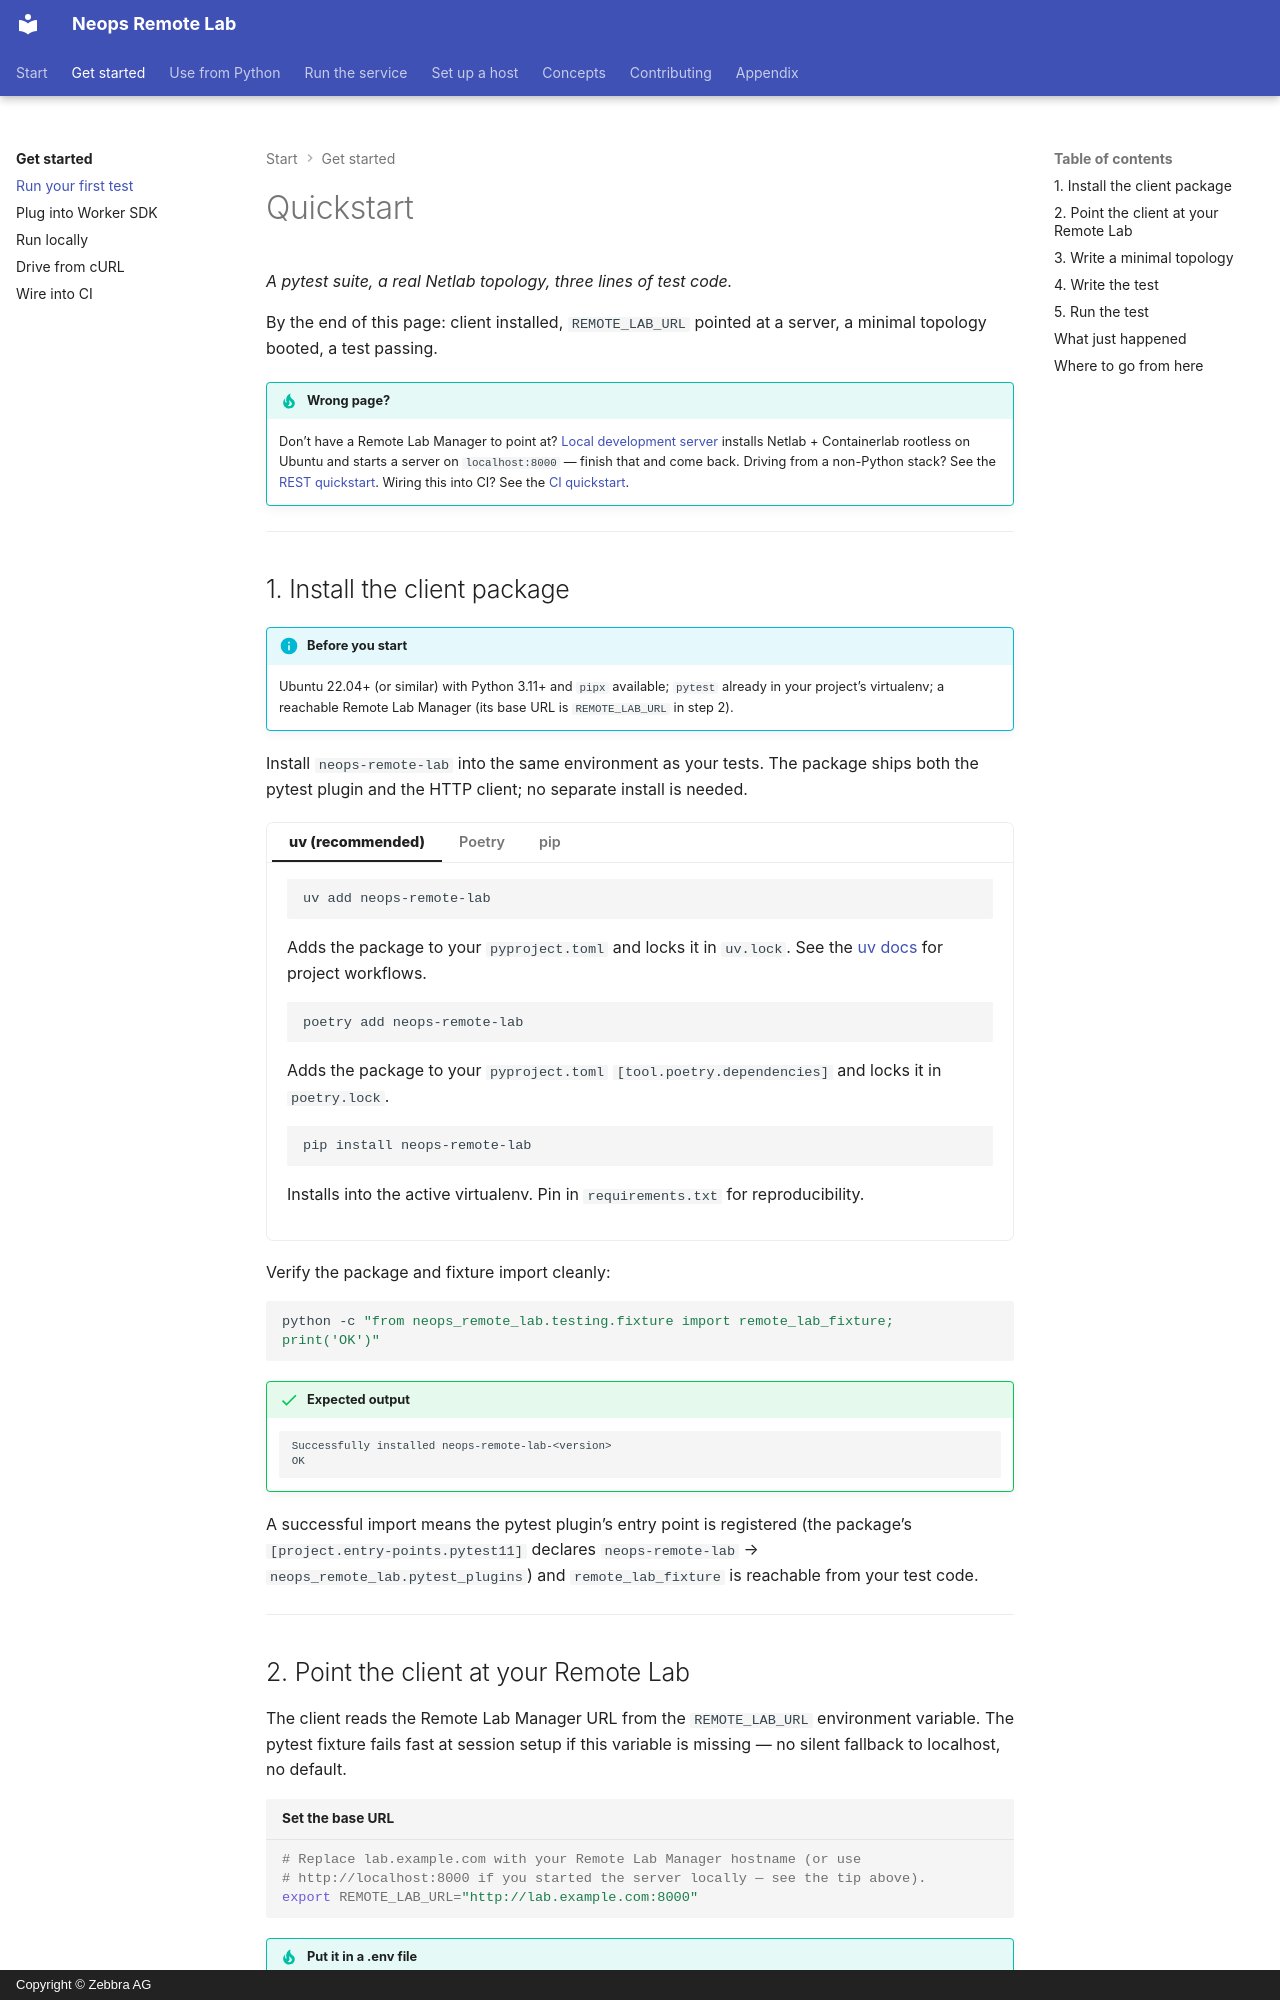

repository: zebbra/remote-lab · page: getting-started/10-pytest/index.html · generator: mkdocs · copyright: Copyright © Zebbra AG

---
title: Quickstart
description: From zero to a passing lab-backed pytest in ten minutes — install, configure, and run your first test against a Remote Lab.
tags: [tutorial, testing, client]
crosslink_defines: []
crosslink_references: []
---

# Quickstart

*A pytest suite, a real Netlab topology, three lines of test code.*

By the end of this page: client installed, `REMOTE_LAB_URL` pointed at a server, a minimal topology booted, a test passing.

!!! tip "Wrong page?"
    Don't have a Remote Lab Manager to point at? [Local development server](20-local.md) installs Netlab + Containerlab rootless on Ubuntu and starts a server on `localhost:8000` — finish that and come back. Driving from a non-Python stack? See the [REST quickstart](30-curl.md). Wiring this into CI? See the [CI quickstart](40-ci.md).

---

## 1. Install the client package

!!! info "Before you start"
    Ubuntu 22.04+ (or similar) with Python 3.11+ and `pipx` available; `pytest` already in your project's virtualenv; a reachable Remote Lab Manager (its base URL is `REMOTE_LAB_URL` in step 2).

Install `neops-remote-lab` into the same environment as your tests. The package ships both the pytest plugin and the HTTP client; no separate install is needed.

=== "uv (recommended)"

    ```bash
    uv add neops-remote-lab
    ```

    Adds the package to your `pyproject.toml` and locks it in `uv.lock`. See the [uv docs](https://docs.astral.sh/uv/concepts/projects/dependencies/) for project workflows.

=== "Poetry"

    ```bash
    poetry add neops-remote-lab
    ```

    Adds the package to your `pyproject.toml` `[tool.poetry.dependencies]` and locks it in `poetry.lock`.

=== "pip"

    ```bash
    pip install neops-remote-lab
    ```

    Installs into the active virtualenv. Pin in `requirements.txt` for reproducibility.

Verify the package and fixture import cleanly:

```bash
python -c "from neops_remote_lab.testing.fixture import remote_lab_fixture; print('OK')"
```

!!! success "Expected output"
    ```
    Successfully installed neops-remote-lab-<version>
    OK
    ```

A successful import means the pytest plugin's entry point is registered (the package's `[project.entry-points.pytest11]` declares `neops-remote-lab` → `neops_remote_lab.pytest_plugins`) and `remote_lab_fixture` is reachable from your test code.

---
